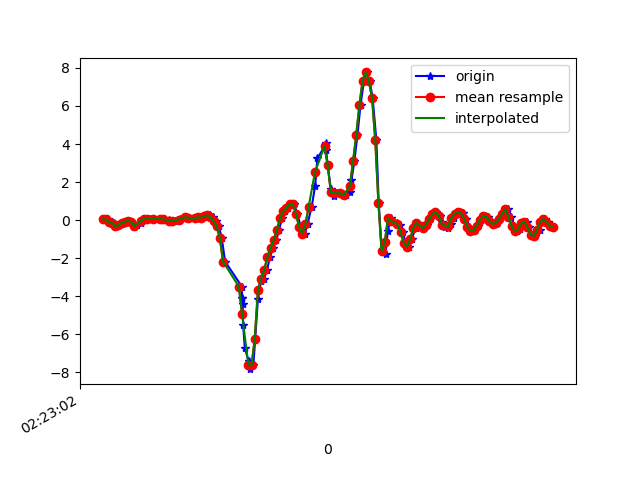

Values plotted in this chart, from the file beside it:
1617848582507, 544226129433226, 0.03490006, -0.05795439, -0.01334203
1617848582536, 544226148461962, 0.0349, -0.2999, 0.09539
1617848582557, 544226167490698, -0.08849, -0.04085, 0.06607
1617848582566, 544226186519466, -0.1606, -0.04207, 0.09173
1617848582586, 544226205548218, -0.3145, -5.330797E-4, 0.03919
1617848582604, 544226224577018, -0.2791, 0.2182, -0.03778
1617848582623, 544226243603402, -0.1471, -0.2705, -0.01701
1617848582645, 544226262629802, -0.09094, -0.08239, -0.1184
1617848582661, 544226281656202, -0.02496, 0.1192, -0.1111
1617848582680, 544226300682602, -0.09827, -0.3451, -0.09764
1617848582700, 544226319708970, -0.3499, -0.002977, -0.1929
1617848582718, 544226338756714, -0.2766, -0.08728, -0.1771
1617848582741, 544226357782890, -0.1447, -0.444, -0.2467
1617848582757, 544226376809066, 0.001913, 0.1986, -0.309
1617848582776, 544226395835242, 0.07033, 0.0349, -0.2552
1617848582797, 544226414861418, 0.05323, -0.1215, -0.2919
1617848582823, 544226433873290, 0.07033, 0.3697, -0.3212
1617848582865, 544226452898730, 0.04101, 0.02146, -0.2992
1617848582868, 544226471924138, 0.05933, 0.02268, -0.3444
1617848582887, 544226490974378, 0.07155, -0.06895, -0.3359
1617848582892, 544226509999786, 0.0239, 0.09598, -0.342
1617848582922, 544226529023626, -0.02374, 0.09598, -0.3322
1617848582937, 544226548048906, -0.04696, 0.06666, -0.3249
1617848582954, 544226567074250, -0.04696, 0.06788, -0.3004
1617848582986, 544226586099658, -0.01886, 0.07033, -0.2699
1617848582989, 544226605125002, 0.07522, 0.06911, -0.2418
1617848583028, 544226624150282, 0.1497, 0.05444, -0.2198
1617848583031, 544226643192458, 0.1497, 0.01779, -0.2039
1617848583048, 544226662217546, 0.1216, -0.01275, -0.1746
1617848583099, 544226681242570, 0.1045, -0.0323, -0.1502
1617848583102, 544226700267658, 0.1302, -0.02497, -0.1013
1617848583105, 544226719292746, 0.14, -0.01153, -0.02067
1617848583128, 544226738343754, 0.1265, -0.01031, 0.07829
1617848583141, 544226757368842, 0.162, -0.01642, 0.1711
1617848583156, 544226776393930, 0.2218, -0.02008, 0.2005
1617848583175, 544226795419018, 0.256, -0.02863, 0.1944
1617848583194, 544226814444170, 0.1363, -0.06528, 0.2506
1617848583218, 544226833481930, -0.06284, -0.09461, 0.4448
1617848583234, 544226852506634, -0.3157, -0.07506, 0.6855
1617848583252, 544226871531402, -0.962, -0.02619, 0.914
1617848583273, 544226890556170, -2.184, -0.1581, 1.135
1617848583379, 544226909580874, -3.504, -0.5528, 1.364
1617848583380, 544226928630410, -4.08, -1.074, 1.505
1617848583382, 544226947662218, -4.077, -1.552, 1.592
1617848583384, 544226966687178, -4.421, -2.055, 1.603
1617848583387, 544226985712074, -5.535, -2.687, 1.528
1617848583397, 544227004736970, -6.715, -3.44, 1.365
1617848583421, 544227023786698, -7.413, -4.015, 1.029
1617848583429, 544227042808586, -7.844, -4.426, 0.446
1617848583451, 544227061833482, -7.64, -4.65, -0.1306
1617848583463, 544227080858250, -6.239, -4.637, -0.48
1617848583480, 544227099883146, -4.14, -4.413, -0.8111
1617848583499, 544227118932746, -3.227, -4.316, -1.281
1617848583518, 544227137952778, -3.078, -4.185, -1.5
1617848583538, 544227156977418, -2.608, -3.96, -1.373
1617848583556, 544227176002186, -1.938, -3.507, -1.33
1617848583575, 544227195026954, -1.458, -2.924, -1.371
1617848583596, 544227214076554, -1.037, -2.295, -1.281
1617848583614, 544227233101194, -0.5039, -1.481, -1.071
1617848583632, 544227252101386, 0.1106, -0.5931, -0.8527
1617848583651, 544227271125642, 0.4711, 0.3855, -0.6731
... 89 more rows
